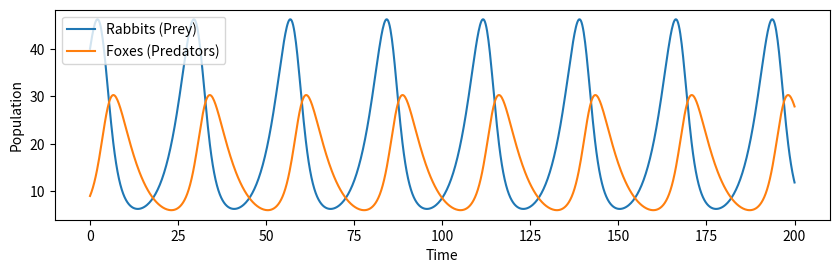

Source code (Python): (Note: this script raises an exception after producing the figure.)
import numpy as np
from scipy.integrate import odeint
import matplotlib.pyplot as plt
from itertools import islice
import collections

# Lotka-Volterra equations
def model(z, t, alpha, beta, delta, gamma):
    x, y = z
    dxdt = alpha * x - beta * x * y
    dydt = delta * x * y - gamma * y
    return [dxdt, dydt]

def calculate_frequencies(data):
    unique, counts = np.unique(data, return_counts=True)
    frequencies = dict(zip(unique, counts))
    return frequencies

# Shannon Entropy
#def shannon_entropy(x, y):
    total = x + y
    if total == 0:
        return 0
    p_x = x / total if x != 0 else 0
    p_y = y / total if y != 0 else 0
    entropy = 0
    if p_x > 0:
        entropy -= p_x * np.log(p_x)
    if p_y > 0:
        entropy -= p_y * np.log(p_y)
    return entropy
def shannon_entropy(frequencies, total):
    entropy = 0
    for freq in frequencies.values():
        p = freq / total
        if p > 0:
            entropy -= p * np.log(p)
    return entropy

def sliding_window(iterable, n):
    "Collect data into overlapping fixed-length chunks or blocks."
    # sliding_window('ABCDEFG', 4) --> ABCD BCDE CDEF DEFG
    it = iter(iterable)
    window = collections.deque(islice(it, n-1), maxlen=n)
    for x in it:
        window.append(x)
        yield tuple(window)

def block_entropy(solution, block_size, num_bins):
    num_blocks = len(solution) // block_size
    block_entropy_values = []

    # Digitize or categorize your data
    x_bins = np.linspace(min(solution[:, 0]), max(solution[:, 0]), num_bins)
    y_bins = np.linspace(min(solution[:, 1]), max(solution[:, 1]), num_bins)

    blocks = sliding_window(solution, block_size)
    for i in range(num_blocks):
        #block = solution[i * block_size:(i + 1) * block_size]
        x_digitized = np.digitize(blocks[i][:, 0], x_bins)
        y_digitized = np.digitize(blocks[i][:, 1], y_bins)

        # Calculate frequencies for each block
        x_frequencies = calculate_frequencies(x_digitized)
        y_frequencies = calculate_frequencies(y_digitized)

        # Calculate entropy for each block
        x_entropy = shannon_entropy(x_frequencies, block_size)
        y_entropy = shannon_entropy(y_frequencies, block_size)

        # Combine or store the entropies as needed
        block_entropy_values.append((x_entropy, y_entropy))

    return block_entropy_values

# Function for calculating block entropy for a range of block sizes
def block_entropy_for_range(solution, block_size_range, num_bins):
    block_entropy_values = {}

    # Digitize or categorize your data
    x_bins = np.linspace(min(solution[:, 0]), max(solution[:, 0]), num_bins)
    y_bins = np.linspace(min(solution[:, 1]), max(solution[:, 1]), num_bins)

    for block_size in block_size_range:
        num_blocks = len(solution) // block_size
        block_entropies = []
        #blocks = sliding_window(solution, block_size)

        for blocks in sliding_window(solution, block_size):
            #block = solution[i * block_size:(i + 1) * block_size]
            x_digitized = np.digitize(blocks[:, 0], x_bins)
            y_digitized = np.digitize(blocks[:, 1], y_bins)

            # Calculate frequencies for each block
            x_frequencies = calculate_frequencies(x_digitized)
            y_frequencies = calculate_frequencies(y_digitized)

            # Calculate entropy for each block
            x_entropy = shannon_entropy(x_frequencies, block_size)
            y_entropy = shannon_entropy(y_frequencies, block_size)

            block_entropies.append((x_entropy, y_entropy))

        block_entropy_values[block_size] = block_entropies

    return block_entropy_values


# Parameters
alpha = 0.3  # Natural growth rate of rabbits
beta = 0.02  # Natural dying rate of rabbits due to predation
gamma = 0.2  # Natural dying rate of foxes
delta = 0.01 # Rate at which predators increase by consuming prey

# Initial number of rabbits and foxes
x0 = 40 #rabbits
y0 = 9  #foxes
z0 = [x0, y0]

# Time points in days
t = np.linspace(0, 200, 1000)

# Integrate the equations over the time grid, t
solution = odeint(model, z0, t, args=(alpha, beta, delta, gamma))

# Calculate entropy over time
#entropy_over_time = [shannon_entropy(x, y) for x, y in solution]

# Plotting
plt.figure(figsize=(10, 6))
plt.subplot(2, 1, 1)
plt.plot(t, solution[:, 0], label='Rabbits (Prey)')
plt.plot(t, solution[:, 1], label='Foxes (Predators)')
plt.xlabel('Time')
plt.ylabel('Population')
plt.legend()

# Example of calculating block entropy for a range of block sizes
num_bins = 10
block_size_range = range(1, 100)
block_entropy_values_range = block_entropy_for_range(solution, block_size_range, num_bins)

plt.subplot(2, 1, 2)
plt.plot(t, block_entropy_values_range)
plt.xlabel('Time')
plt.ylabel('Shannon Entropy')
plt.title('Shannon Entropy Over Time')
#plt.subplot(2, 1, 2)
#plt.plot(t, entropy_over_time)
#plt.xlabel('Time')
#plt.ylabel('Shannon Entropy')
#plt.title('Shannon Entropy Over Time')

plt.tight_layout()
plt.show()


x_bins = np.linspace(min(solution[:, 0]), max(solution[:, 0]), num_bins)
y_bins = np.linspace(min(solution[:, 1]), max(solution[:, 1]), num_bins)
x_digitized = np.digitize(solution[:, 0], x_bins)
y_digitized = np.digitize(solution[:, 1], y_bins)

x_frequencies = calculate_frequencies(x_digitized)
y_frequencies = calculate_frequencies(y_digitized)

x_entropy = shannon_entropy(x_frequencies, len(solution))
y_entropy = shannon_entropy(y_frequencies, len(solution))

# Calculate joint and marginal probabilities
joint_probs, _, _ = np.histogram2d(x_digitized, y_digitized, bins=num_bins)
joint_probs /= joint_probs.sum()
x_probs = np.sum(joint_probs, axis=1)
y_probs = np.sum(joint_probs, axis=0)

# Calculate mutual information
mutual_info = 0
for i in range(num_bins):
    for j in range(num_bins):
        if joint_probs[i, j] > 0:
            mutual_info += joint_probs[i, j] * np.log(joint_probs[i, j] / (x_probs[i] * y_probs[j]))


# Print or plot mutual information
#print("Mutual Information:", mutual_info, "\n")
